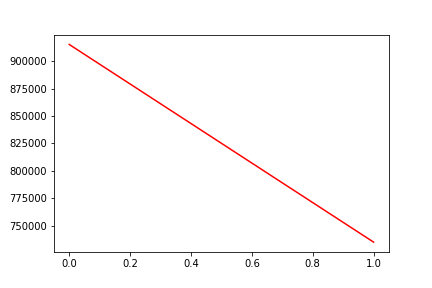

The file beside this chart, header and first rows:
, date, assets
0, 0, 915162
1, 20160527, 735101
